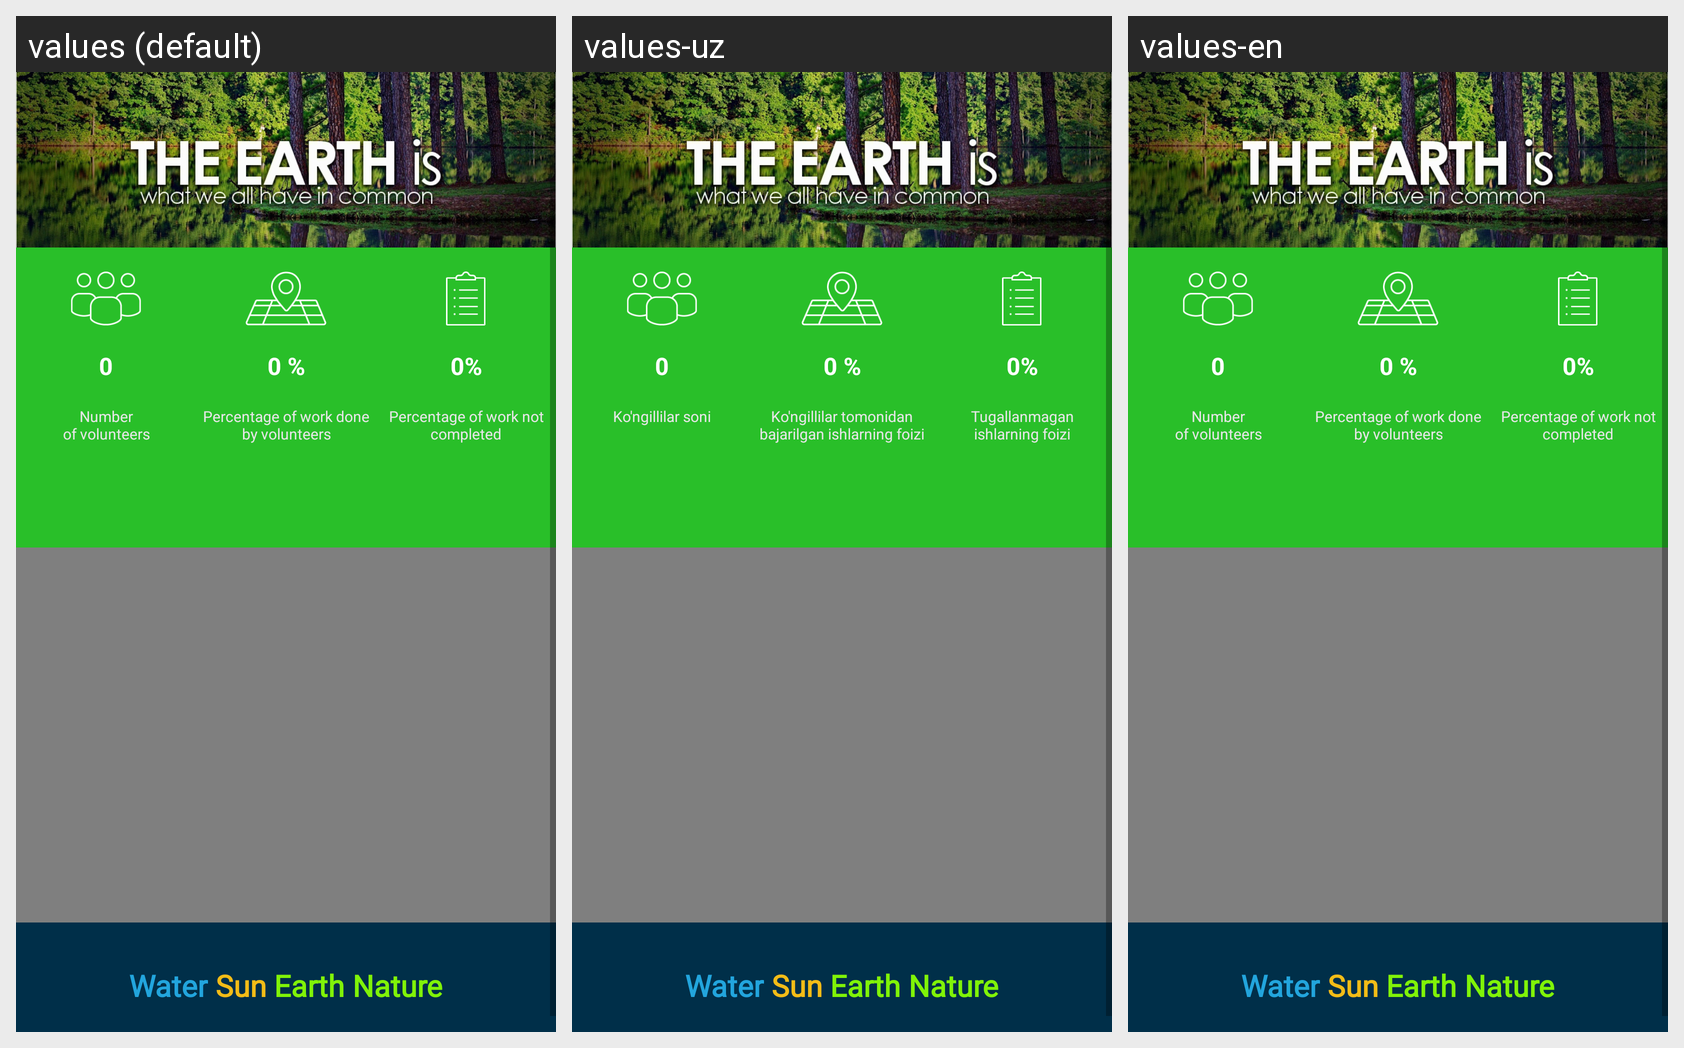

This grid shows one Android layout under several languages. Give, for every string resource on the screen, its name, the default text and each shown locale's text.
Android screen res/layout/page_home.xml rendered under 3 locales, left to right: values (default), values-uz, values-en. Device: Nexus 5 (rendered at 1080×1920; each locale shown at half size, 540×960, under a caption strip naming it); theme Theme.UzVolunteers.
Strings drawn on this screen, with the default value and each locale's value (text and hints the layout hard-codes, and strings that could not be matched under every locale, appear in the picture but are not listed):

number_nof_volunteers
  values: Number
      of volunteers
  values-uz: Ko'ngillilar soni
  values-en: Number
      of volunteers

percentage_of_work_done_nby_volunteers
  values: Percentage of work done
      by volunteers
  values-uz: Ko'ngillilar tomonidan bajarilgan ishlarning foizi
  values-en: Percentage of work done
      by volunteers

percentage_of_work_not_completed
  values: Percentage of work not completed
  values-uz: Tugallanmagan
      ishlarning foizi
  values-en: Percentage of work not
      completed

water
  values: Water
  values-uz: Water  [not translated; the default value is used]
  values-en: Water  [not translated; the default value is used]

sun
  values: Sun
  values-uz: Sun  [not translated; the default value is used]
  values-en: Sun  [not translated; the default value is used]

earth
  values: Earth
  values-uz: Earth  [not translated; the default value is used]
  values-en: Earth  [not translated; the default value is used]

nature
  values: Nature
  values-uz: Nature  [not translated; the default value is used]
  values-en: Nature  [not translated; the default value is used]
